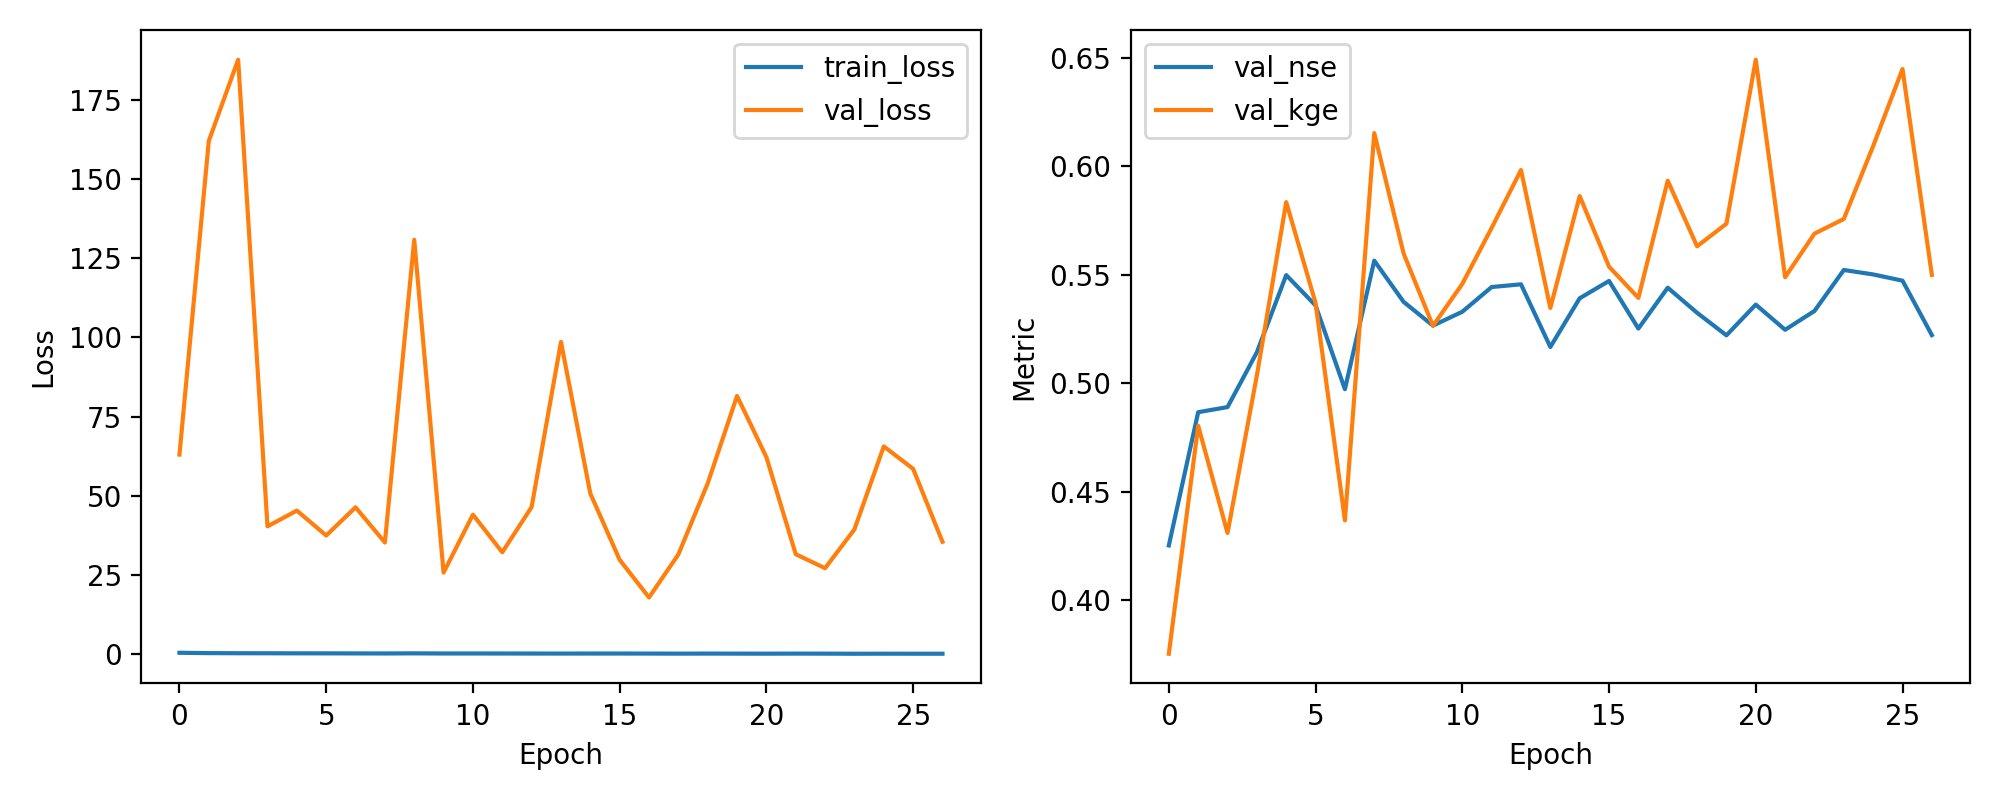

The table this chart was drawn from, first rows:
epoch, train_loss, val_loss, val_nse, val_kge
1, 0.5301, 63.03, 0.4252, 0.3752
2, 0.4204, 161.9, 0.4866, 0.4804
3, 0.3895, 187.6, 0.489, 0.4309
4, 0.3754, 40.38, 0.5142, 0.5035
5, 0.3557, 45.38, 0.5498, 0.5835
6, 0.3464, 37.51, 0.5358, 0.537
7, 0.328, 46.4, 0.4972, 0.4367
8, 0.3149, 35.31, 0.5565, 0.6153
9, 0.3493, 130.8, 0.5375, 0.5598
10, 0.3056, 25.82, 0.5265, 0.5264
11, 0.3089, 44.09, 0.5329, 0.5458
12, 0.3, 32.22, 0.5443, 0.5716
13, 0.288, 46.49, 0.5456, 0.5983
14, 0.2844, 98.55, 0.5167, 0.5347
15, 0.2893, 50.77, 0.5391, 0.5862
16, 0.2936, 29.85, 0.5471, 0.5537
17, 0.2821, 17.97, 0.5252, 0.5393
18, 0.2619, 31.54, 0.544, 0.5933
19, 0.2777, 53.95, 0.5324, 0.5631
20, 0.2604, 81.51, 0.522, 0.5735
21, 0.2504, 62.21, 0.5362, 0.6491
22, 0.2734, 31.61, 0.5246, 0.5488
23, 0.2595, 27.2, 0.5333, 0.5689
24, 0.2268, 39.45, 0.5522, 0.5757
25, 0.2416, 65.61, 0.5501, 0.6093
26, 0.235, 58.54, 0.5472, 0.6448
27, 0.2329, 35.53, 0.5222, 0.5499
